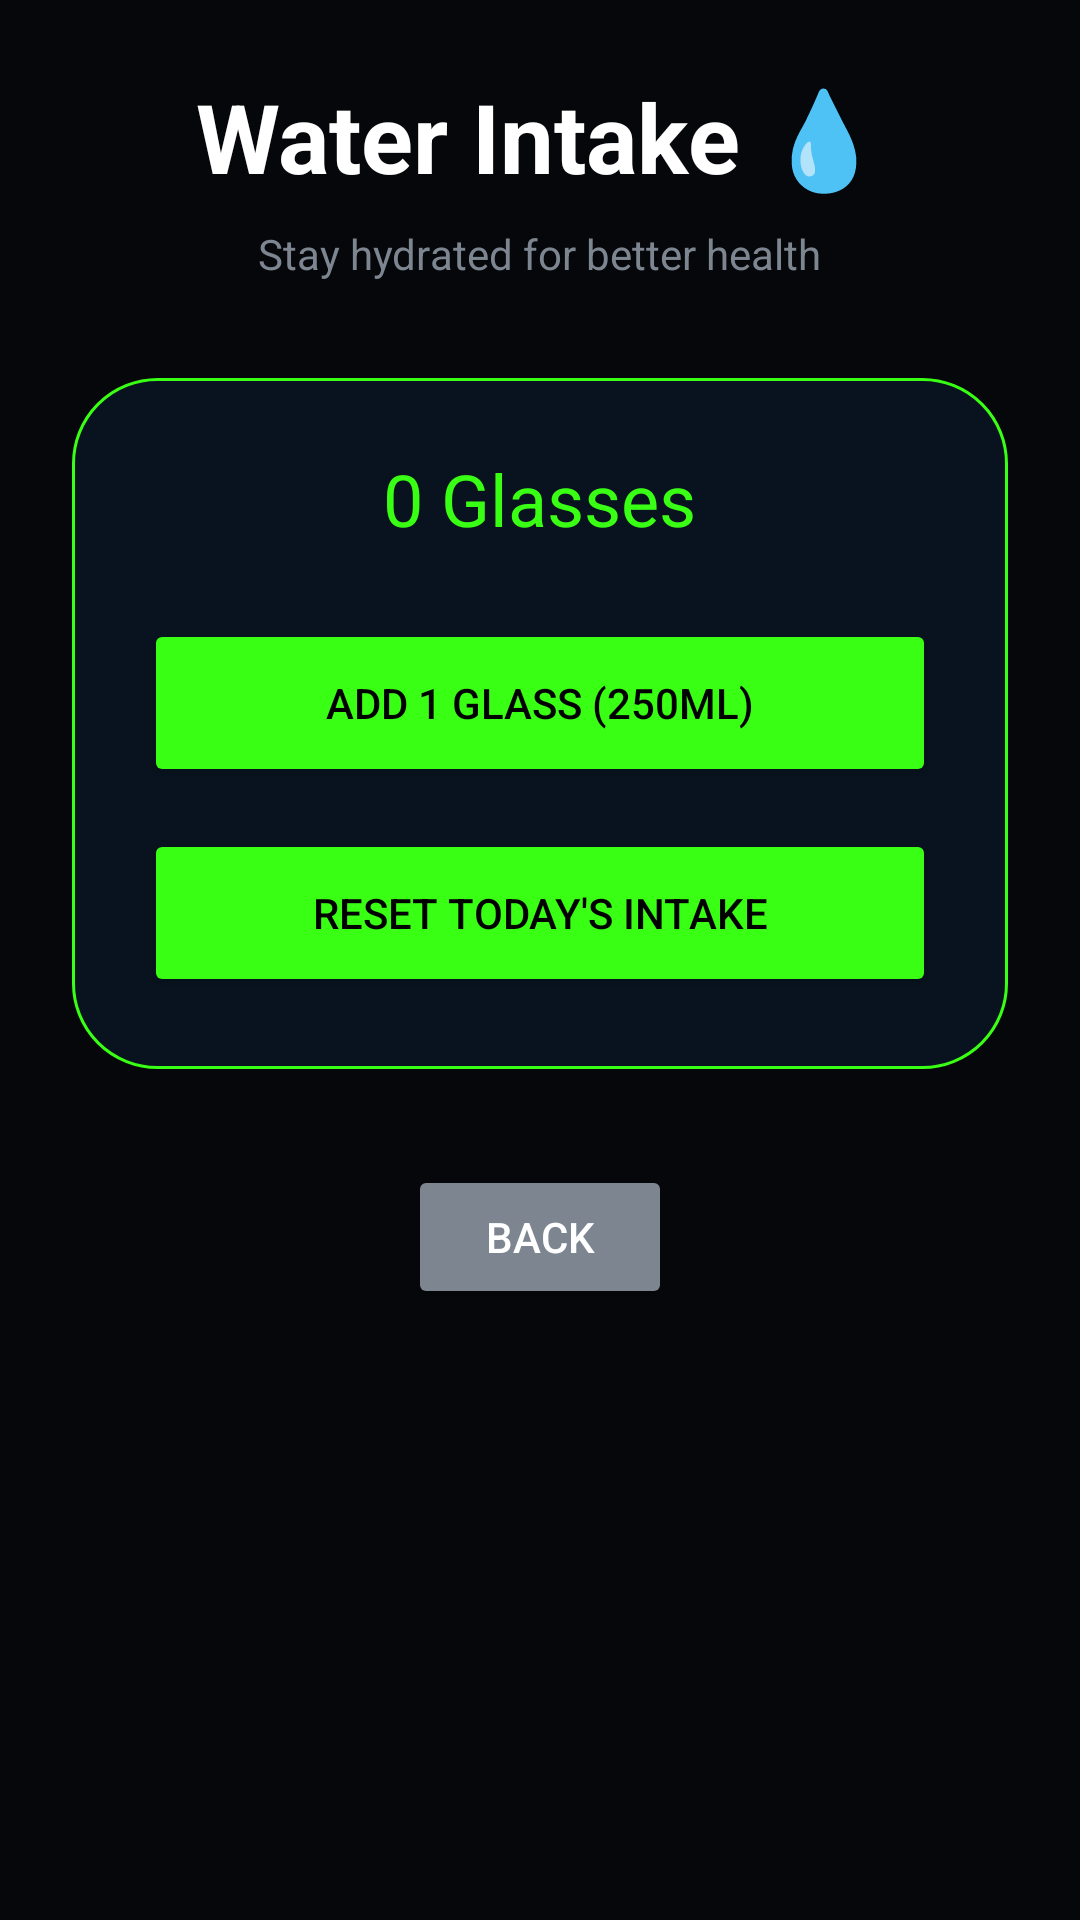

Layout XML and referenced resources for this Android screen:
<!-- AndroidManifest.xml: application theme Theme.AppCompat.Light.NoActionBar -->
<!-- res/layout/activity_water_intake.xml -->
<?xml version="1.0" encoding="utf-8"?>
<ScrollView xmlns:android="http://schemas.android.com/apk/res/android"
    android:layout_width="match_parent"
    android:layout_height="match_parent"
    android:background="#05070A"
    android:fillViewport="true">

    <LinearLayout
        android:layout_width="match_parent"
        android:layout_height="wrap_content"
        android:orientation="vertical"
        android:padding="24dp"
        android:paddingTop="80dp">

        <TextView
            android:layout_width="wrap_content"
            android:layout_height="wrap_content"
            android:text="Water Intake 💧"
            android:textColor="#FFFFFF"
            android:textSize="32sp"
            android:textStyle="bold"
            android:layout_gravity="center"
            android:layout_marginBottom="8dp" />

        <TextView
            android:layout_width="wrap_content"
            android:layout_height="wrap_content"
            android:text="Stay hydrated for better health"
            android:textColor="#7D8590"
            android:layout_gravity="center"
            android:layout_marginBottom="32dp" />

        <LinearLayout
            android:layout_width="match_parent"
            android:layout_height="wrap_content"
            android:orientation="vertical"
            android:background="@drawable/glass_card_green"
            android:padding="24dp">

            <TextView
                android:id="@+id/waterCountText"
                android:layout_width="wrap_content"
                android:layout_height="wrap_content"
                android:text="0 Glasses"
                android:textColor="#39FF14"
                android:textSize="24sp"
                android:layout_gravity="center"
                android:layout_marginBottom="24dp" />

            <Button
                android:id="@+id/btnAddWater"
                android:layout_width="match_parent"
                android:layout_height="56dp"
                android:text="Add 1 Glass (250ml)"
                android:backgroundTint="#39FF14"
                android:textColor="#000000"
                android:layout_marginBottom="14dp" />

            <Button
                android:id="@+id/btnResetWater"
                android:layout_width="match_parent"
                android:layout_height="56dp"
                android:text="Reset Today's Intake"
                android:backgroundTint="#39FF14"
                android:textColor="#000000" />
        </LinearLayout>

        <Button
            android:id="@+id/btnBack"
            android:layout_width="wrap_content"
            android:layout_height="wrap_content"
            android:text="Back"
            android:backgroundTint="#7D8590"
            android:textColor="#FFFFFF"
            android:layout_gravity="center"
            android:layout_marginTop="32dp" />

    </LinearLayout>
</ScrollView>
<!-- resources referenced by this layout -->
<resources>
  <!-- drawable glass_card_green (drawable) -->
  <?xml version="1.0" encoding="utf-8"?>
  <shape xmlns:android="http://schemas.android.com/apk/res/android">
  
      <solid android:color="#08131F"/>
  
      <corners android:radius="28dp"/>
  
      <stroke
          android:width="1dp"
          android:color="#39FF14"/>
  
  </shape>
</resources>
